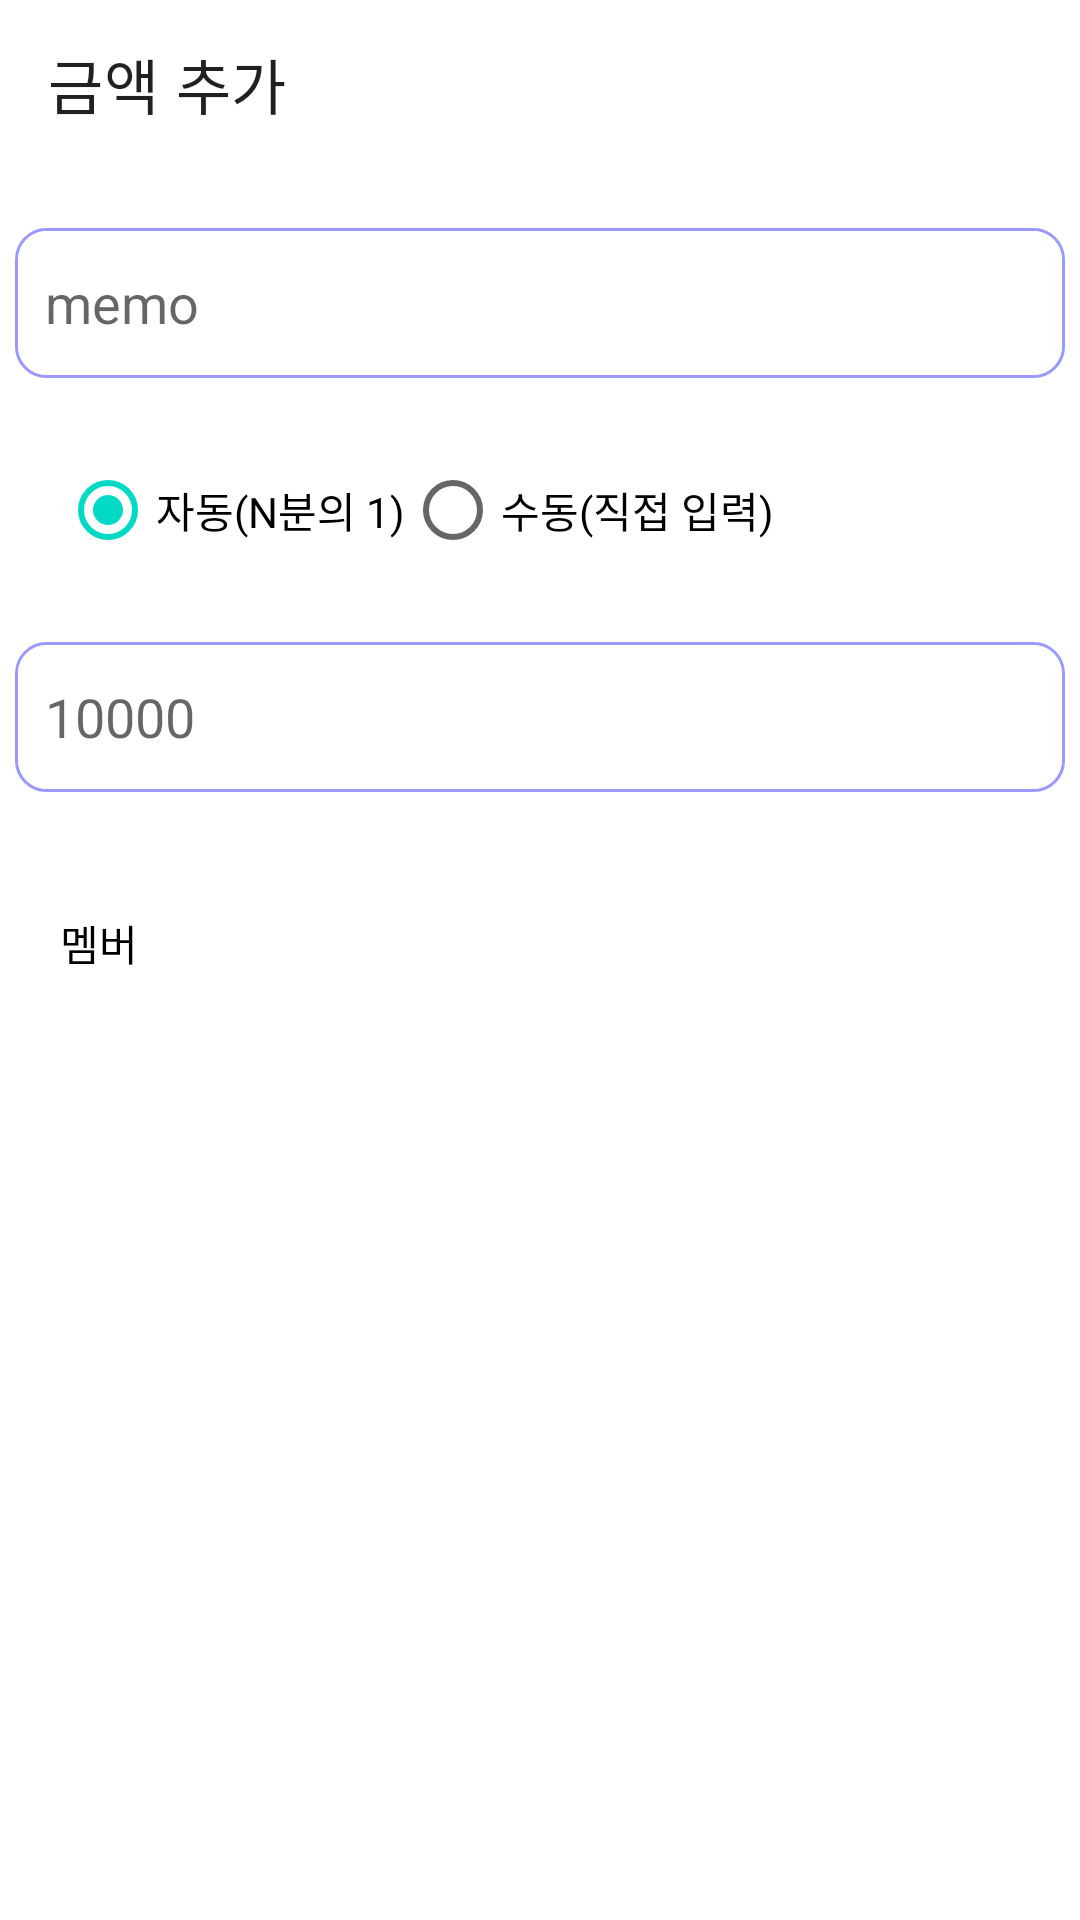

Write the Android layout XML for this screen, with the resource values it uses.
<!-- AndroidManifest.xml: application theme Theme.Contact -->
<!-- res/layout/activity_dutch_add.xml -->
<?xml version="1.0" encoding="utf-8"?>
<layout>
    <data>
        <variable
            name="viewModel"
            type="com.example.contact.ui.plan.detail.info.dutchpay.DutchAddViewModel" />
        <import type="android.view.View"/>
    </data>

    <LinearLayout xmlns:android="http://schemas.android.com/apk/res/android"
        xmlns:app="http://schemas.android.com/apk/res-auto"
        xmlns:tools="http://schemas.android.com/tools"
        android:layout_width="match_parent"
        android:layout_height="match_parent"
        android:orientation="vertical"
        tools:context=".ui.plan.detail.info.dutchpay.DutchAdd">

        <com.google.android.material.appbar.MaterialToolbar
            android:id="@+id/toolbar"
            android:layout_width="match_parent"
            android:layout_height="wrap_content"
            app:title="@string/add_dutch"/>


        <EditText
            android:id="@+id/memo"
            android:layout_width="350dp"
            android:layout_height="50dp"
            android:layout_margin="20dp"
            android:layout_gravity="center"
            android:background="@drawable/edittext_rectangle"
            android:hint="@string/memo_hint"
            android:padding="10dp"/>

        <RadioGroup
            android:id="@+id/radioGroup"
            android:layout_width="match_parent"
            android:layout_height="wrap_content"
            android:paddingStart="20dp"
            android:orientation="horizontal">
            <RadioButton
                android:id="@+id/auto"
                android:layout_width="wrap_content"
                android:layout_height="wrap_content"
                android:text="@string/auto_pay"
                android:checked="true"/>
            <RadioButton
                android:id="@+id/not_auto"
                android:layout_width="wrap_content"
                android:layout_height="wrap_content"
                android:text="@string/not_auto_pay"/>
        </RadioGroup>
        <EditText
            android:id="@+id/auto_dutch"
            android:layout_width="350dp"
            android:layout_height="50dp"
            android:layout_margin="20dp"
            android:layout_gravity="center"
            android:inputType="number"
            android:background="@drawable/edittext_rectangle"
            android:hint="@string/money_hint"
            android:padding="10dp"
            android:visibility="@{viewModel.autoStatus ? View.VISIBLE : View.GONE}" />

        <androidx.recyclerview.widget.RecyclerView
            android:id="@+id/manual_dutch"
            android:layout_width="match_parent"
            android:layout_height="wrap_content"
            android:visibility="@{viewModel.autoStatus ? View.GONE : View.VISIBLE}"
            app:layoutManager="androidx.recyclerview.widget.LinearLayoutManager"/>

        <TextView
            android:layout_width="wrap_content"
            android:layout_height="wrap_content"
            android:layout_margin="20dp"
            android:text="@string/member"
            android:textColor="@color/black"/>

        <androidx.recyclerview.widget.RecyclerView
            android:id="@+id/member_recycler"
            android:layout_width="match_parent"
            android:layout_height="match_parent"
            app:layoutManager="androidx.recyclerview.widget.LinearLayoutManager"/>


    </LinearLayout>
</layout>
<!-- resources referenced by this layout -->
<resources>
  <color name="black">#FF000000</color>
  <!-- drawable edittext_rectangle (drawable) -->
  <?xml version="1.0" encoding="utf-8"?>
  <layer-list xmlns:android="http://schemas.android.com/apk/res/android">
      <item>
          <shape android:shape="rectangle">
              <stroke android:width = "1dp" android:color = "@color/light_purple"/>
              <corners
                  android:bottomRightRadius="10dp"
                  android:bottomLeftRadius="10dp"
                  android:topLeftRadius="10dp"
                  android:topRightRadius="10dp"/>
          </shape>
      </item>
  
      <item
          android:bottom="1dp"
          android:left="1dp"
          android:right="1dp"
          android:top="1dp">
          <shape android:shape="rectangle">
              <solid android:color="#FFFFFF"/>
              <corners
                  android:bottomRightRadius="10dp"
                  android:bottomLeftRadius="10dp"
                  android:topLeftRadius="10dp"
                  android:topRightRadius="10dp"/>
          </shape>
      </item>
  </layer-list>
  <string name="add_dutch">금액 추가</string>
  <string name="auto_pay">자동(N분의 1)</string>
  <string name="member">멤버</string>
  <string name="memo_hint">memo</string>
  <string name="money_hint">10000</string>
  <string name="not_auto_pay">수동(직접 입력)</string>
  <style name="Theme.Contact" parent="Theme.MaterialComponents.Light.NoActionBar" />
  <color name="light_purple">#9999ff</color>
</resources>
